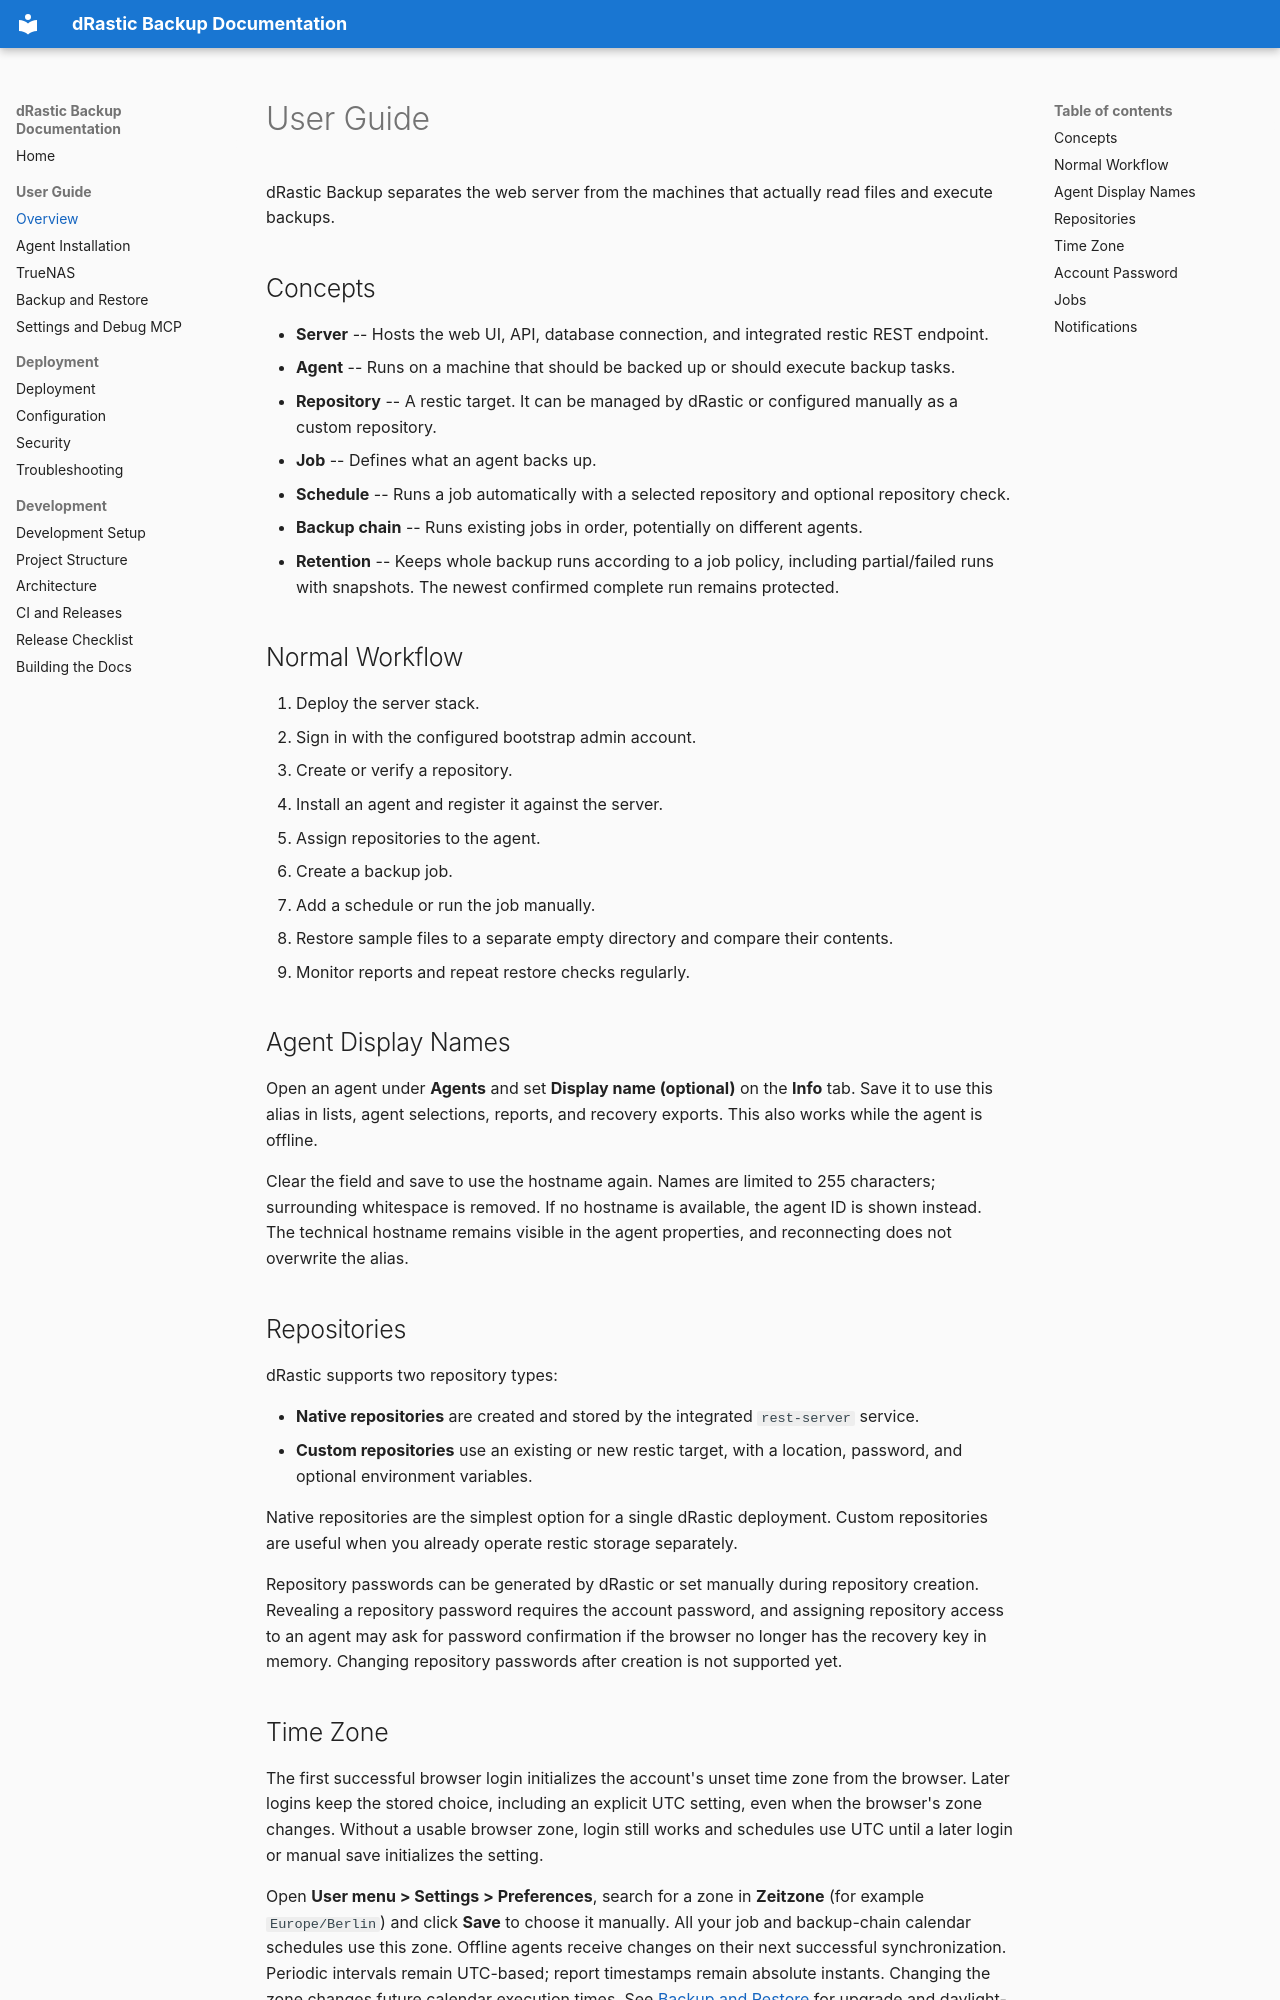

repository: devmato/drastic-backup · page: user-guide/index.html · generator: mkdocs

# User Guide

dRastic Backup separates the web server from the machines that actually read files and execute backups.

## Concepts

- **Server** -- Hosts the web UI, API, database connection, and integrated restic REST endpoint.
- **Agent** -- Runs on a machine that should be backed up or should execute backup tasks.
- **Repository** -- A restic target. It can be managed by dRastic or configured manually as a custom repository.
- **Job** -- Defines what an agent backs up.
- **Schedule** -- Runs a job automatically with a selected repository and optional repository check.
- **Backup chain** -- Runs existing jobs in order, potentially on different agents.
- **Retention** -- Keeps whole backup runs according to a job policy, including partial/failed runs with snapshots. The newest confirmed complete run remains protected.

## Normal Workflow

1. Deploy the server stack.
2. Sign in with the configured bootstrap admin account.
3. Create or verify a repository.
4. Install an agent and register it against the server.
5. Assign repositories to the agent.
6. Create a backup job.
7. Add a schedule or run the job manually.
8. Restore sample files to a separate empty directory and compare their contents.
9. Monitor reports and repeat restore checks regularly.

## Agent Display Names

Open an agent under **Agents** and set **Display name (optional)** on the **Info** tab. Save it to use this alias in lists, agent selections, reports, and recovery exports. This also works while the agent is offline.

Clear the field and save to use the hostname again. Names are limited to 255 characters; surrounding whitespace is removed. If no hostname is available, the agent ID is shown instead. The technical hostname remains visible in the agent properties, and reconnecting does not overwrite the alias.

## Repositories

dRastic supports two repository types:

- **Native repositories** are created and stored by the integrated `rest-server` service.
- **Custom repositories** use an existing or new restic target, with a location, password, and optional environment variables.

Native repositories are the simplest option for a single dRastic deployment. Custom repositories are useful when you already operate restic storage separately.

Repository passwords can be generated by dRastic or set manually during repository creation. Revealing a repository password requires the account password, and assigning repository access to an agent may ask for password confirmation if the browser no longer has the recovery key in memory. Changing repository passwords after creation is not supported yet.
